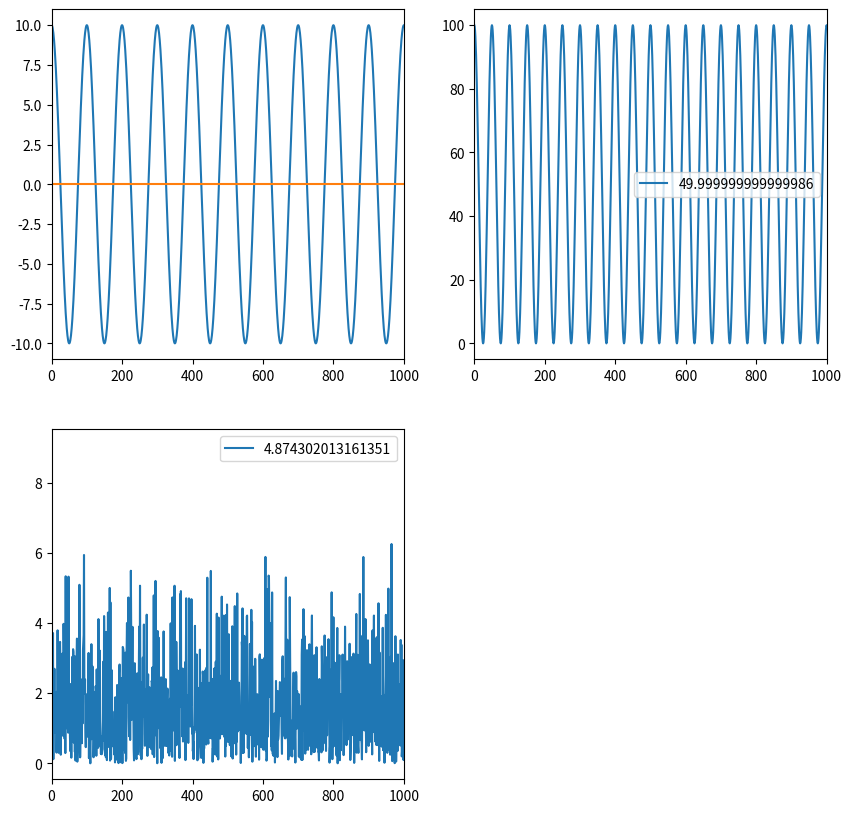

Recreate this plot in Python.
import numpy as np
import matplotlib.pyplot as plt


NCH = 10
NSAMP = 10000
f = 100
fsamp = 10000
var = 1
signals = np.zeros((NCH, NSAMP))

for ch in range(NCH):
    signals[ch, :] = 1 * np.exp(-1j* 2 * np.pi * f * np.arange(0, NSAMP, 1) / fsamp)

noise = np.zeros((NCH, NSAMP))
for ch in range(NCH):
    n = np.random.multivariate_normal([0, 0], np.eye(2) * var / 2, NSAMP)
    noise[ch, :] = n[:, 0] + 1j * n[:, 1]

print(np.mean(abs(noise[0, :])**2), np.mean(abs(signals[0, :]))**2)
    
fig = plt.figure(figsize=(10,10))
ax = plt.subplot(2,2,1)
ax.plot(signals.sum(0).real)
ax.plot(signals.sum(0).imag)
ax.set_xlim(0, 1000)

ax = plt.subplot(2,2,2)
ax.plot(abs(signals.sum(0))**2, label = np.mean(abs(signals.sum(0))**2))
ax.set_xlim(0, 1000)
plt.legend()

ax = plt.subplot(2,2,3)
ax.plot(abs(noise.sum(0)), label = np.mean(abs(noise.sum(0))**2))
ax.set_xlim(0, 1000)
plt.legend()

